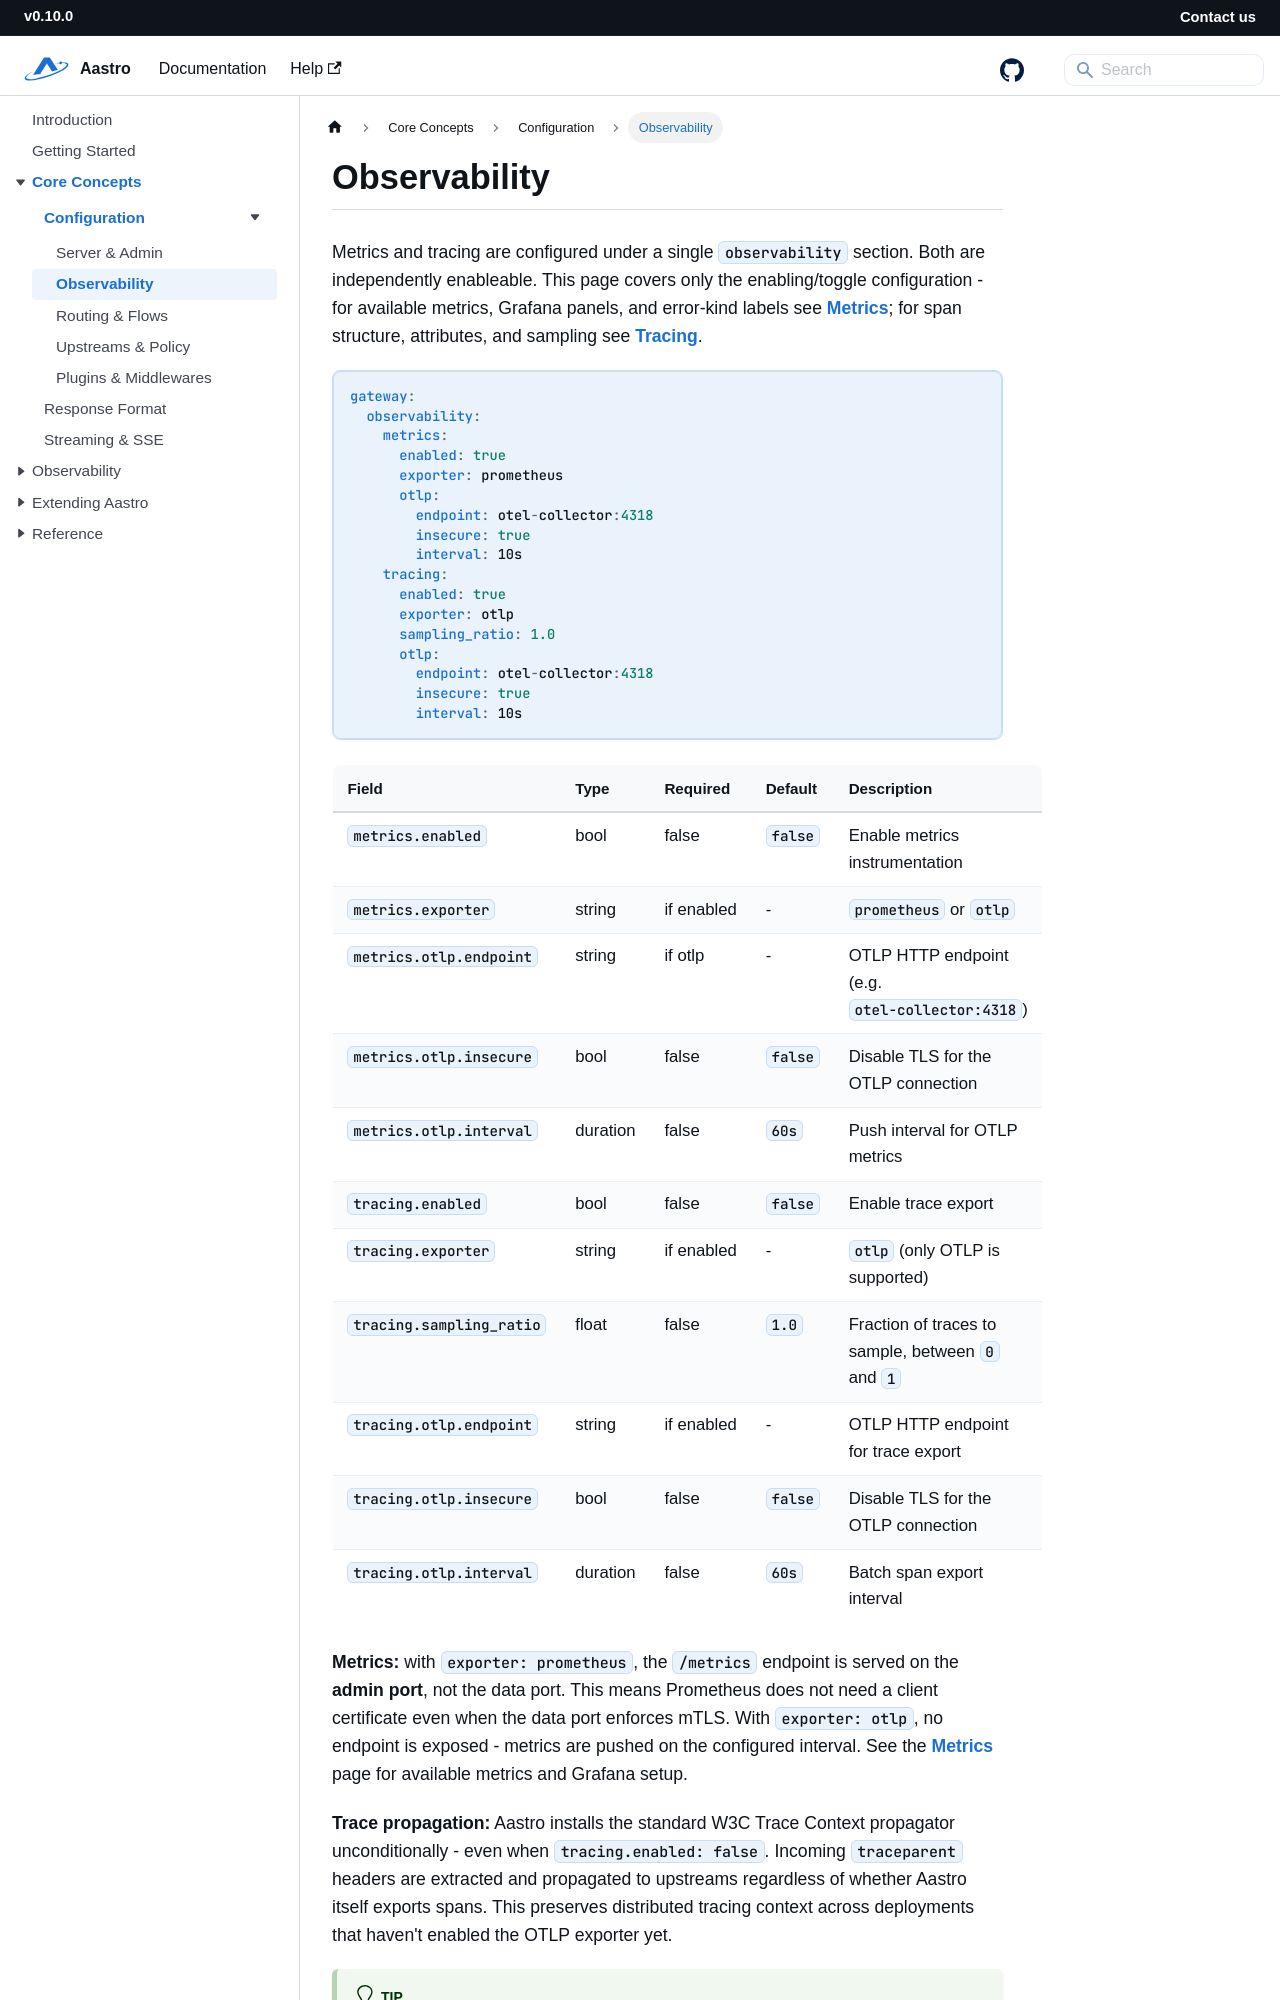

repository: starwalkn/aastro-docs · page: docs/configuration/observability.html · generator: docusaurus

---
id: configuration-observability
title: Observability
description: Enabling metrics and tracing instrumentation
slug: /configuration/observability
---

# Observability

Metrics and tracing are configured under a single `observability` section. Both are independently enableable. This
page covers only the enabling/toggle configuration - for available metrics, Grafana panels, and error-kind labels see
[Metrics](../metrics); for span structure, attributes, and sampling see [Tracing](../tracing).

```yaml
gateway:
  observability:
    metrics:
      enabled: true
      exporter: prometheus
      otlp:
        endpoint: otel-collector:4318
        insecure: true
        interval: 10s
    tracing:
      enabled: true
      exporter: otlp
      sampling_ratio: 1.0
      otlp:
        endpoint: otel-collector:4318
        insecure: true
        interval: 10s
```

| Field                    | Type     | Required   | Default | Description                                       |
|--------------------------|----------|------------|---------|----------------------------------------------------|
| `metrics.enabled`        | bool     | false      | `false` | Enable metrics instrumentation                    |
| `metrics.exporter`       | string   | if enabled | -       | `prometheus` or `otlp`                            |
| `metrics.otlp.endpoint`  | string   | if otlp    | -       | OTLP HTTP endpoint (e.g. `otel-collector:4318`)   |
| `metrics.otlp.insecure`  | bool     | false      | `false` | Disable TLS for the OTLP connection               |
| `metrics.otlp.interval`  | duration | false      | `60s`   | Push interval for OTLP metrics                    |
| `tracing.enabled`        | bool     | false      | `false` | Enable trace export                               |
| `tracing.exporter`       | string   | if enabled | -       | `otlp` (only OTLP is supported)                   |
| `tracing.sampling_ratio` | float    | false      | `1.0`   | Fraction of traces to sample, between `0` and `1` |
| `tracing.otlp.endpoint`  | string   | if enabled | -       | OTLP HTTP endpoint for trace export               |
| `tracing.otlp.insecure`  | bool     | false      | `false` | Disable TLS for the OTLP connection               |
| `tracing.otlp.interval`  | duration | false      | `60s`   | Batch span export interval                        |
